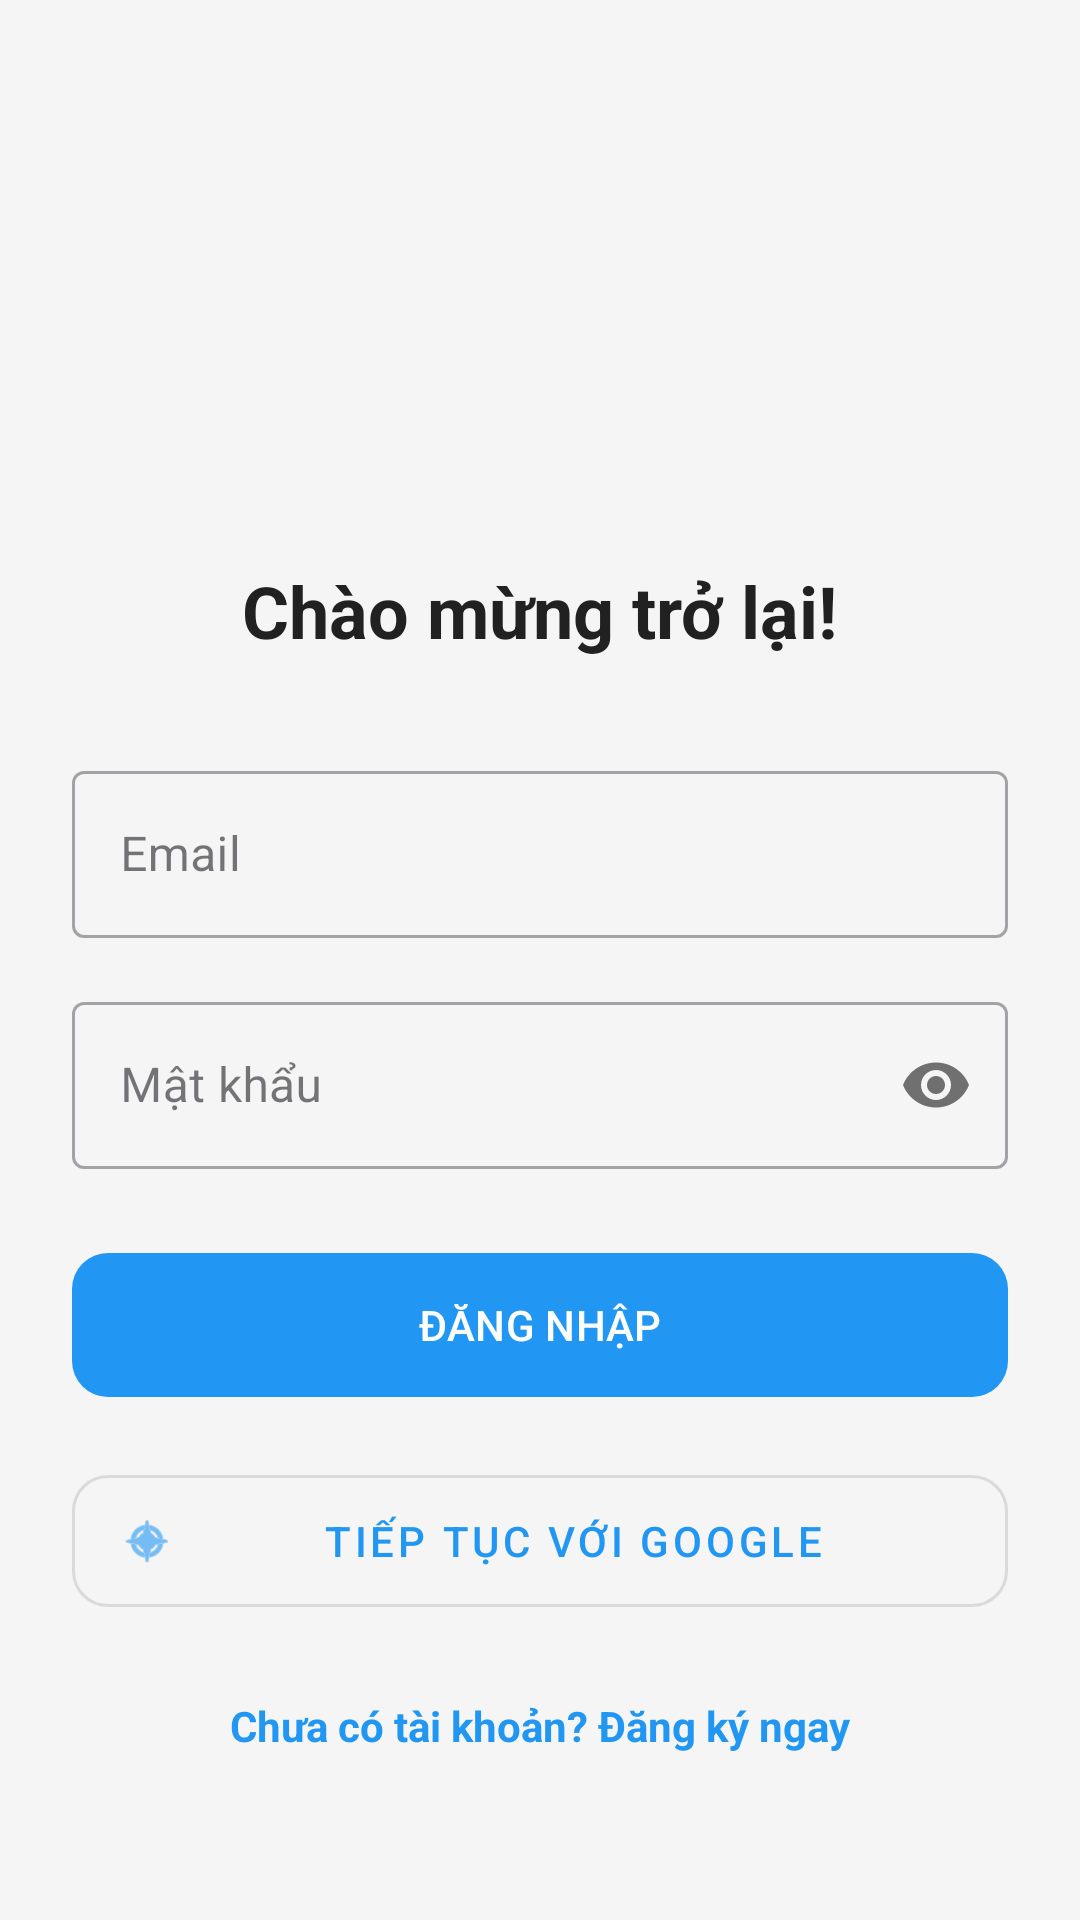

Android layout source for this screen:
<!-- AndroidManifest.xml: activity theme Theme.FinalPj -->
<!-- res/layout/activity_login.xml -->
<?xml version="1.0" encoding="utf-8"?>
<LinearLayout xmlns:android="http://schemas.android.com/apk/res/android"
    xmlns:app="http://schemas.android.com/apk/res-auto"
    android:layout_width="match_parent"
    android:layout_height="match_parent"
    android:orientation="vertical"
    android:gravity="center"
    android:padding="24dp"
    android:background="?android:attr/windowBackground">

    <ImageView
        android:layout_width="100dp"
        android:layout_height="100dp"
        android:src="@mipmap/ic_launcher_round"
        android:layout_marginBottom="32dp"/>

    <TextView
        android:layout_width="wrap_content"
        android:layout_height="wrap_content"
        android:text="Chào mừng trở lại!"
        android:textSize="24sp"
        android:textStyle="bold"
        android:layout_marginBottom="32dp"
        android:textColor="?android:attr/textColorPrimary"/>

    <com.google.android.material.textfield.TextInputLayout
        android:layout_width="match_parent"
        android:layout_height="wrap_content"
        android:hint="Email"
        style="@style/Widget.MaterialComponents.TextInputLayout.OutlinedBox"
        android:layout_marginBottom="16dp">
        <com.google.android.material.textfield.TextInputEditText
            android:id="@+id/et_email"
            android:layout_width="match_parent"
            android:layout_height="wrap_content"
            android:inputType="textEmailAddress"/>
    </com.google.android.material.textfield.TextInputLayout>

    <com.google.android.material.textfield.TextInputLayout
        android:layout_width="match_parent"
        android:layout_height="wrap_content"
        android:hint="Mật khẩu"
        app:passwordToggleEnabled="true"
        style="@style/Widget.MaterialComponents.TextInputLayout.OutlinedBox"
        android:layout_marginBottom="24dp">
        <com.google.android.material.textfield.TextInputEditText
            android:id="@+id/et_password"
            android:layout_width="match_parent"
            android:layout_height="wrap_content"
            android:inputType="textPassword"/>
    </com.google.android.material.textfield.TextInputLayout>

    <com.google.android.material.button.MaterialButton
        android:id="@+id/btn_login"
        android:layout_width="match_parent"
        android:layout_height="56dp"
        android:text="ĐĂNG NHẬP"
        app:cornerRadius="12dp"
        android:layout_marginBottom="16dp"/>

    <com.google.android.material.button.MaterialButton
        android:id="@+id/btn_google_login"
        style="@style/Widget.MaterialComponents.Button.OutlinedButton"
        android:layout_width="match_parent"
        android:layout_height="56dp"
        android:text="Tiếp tục với Google"
        app:icon="@android:drawable/ic_menu_compass"
        app:cornerRadius="12dp"
        android:layout_marginBottom="24dp"/>

    <TextView
        android:id="@+id/tv_go_to_register"
        android:layout_width="wrap_content"
        android:layout_height="wrap_content"
        android:text="Chưa có tài khoản? Đăng ký ngay"
        android:textColor="?attr/colorPrimary"
        android:textStyle="bold"/>

</LinearLayout>
<!-- resources referenced by this layout -->
<resources>
  <style name="Theme.FinalPj" parent="Base.Theme.FinalPj" />
  <style name="Base.Theme.FinalPj" parent="Theme.Material3.DayNight.NoActionBar">
          
          <item name="colorPrimary">@color/primary</item>
          <item name="colorPrimaryVariant">@color/primary_variant</item>
          <item name="colorSecondary">@color/secondary</item>
  
          <item name="android:windowBackground">@color/bg_light</item>
          <item name="colorSurface">@color/surface_light</item>
  
          <item name="android:textColorPrimary">@color/text_primary_light</item>
          <item name="android:textColorSecondary">@color/text_secondary_light</item>
      </style>
  <color name="primary">#2196F3</color>
  <color name="primary_variant">#1976D2</color>
  <color name="secondary">#03DAC6</color>
  <color name="bg_light">#F5F5F5</color>
  <color name="surface_light">#FFFFFF</color>
  <color name="text_primary_light">#212121</color>
  <color name="text_secondary_light">#757575</color>
</resources>
